4-way image classification set "Data" from GitHub (ngue01/project_signe_des_main); label vocabulary: maux tete augm, secours augm, vertige augm, vomissement augm.

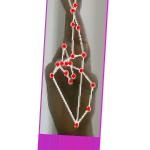
Label: vertige augm

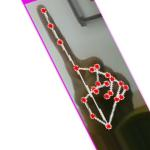
Label: vomissement augm

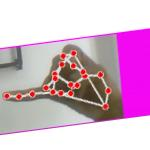
Label: maux tete augm

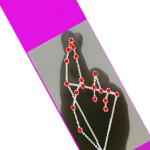
Label: vertige augm

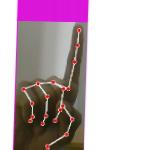
Label: vomissement augm

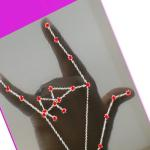
Label: secours augm
